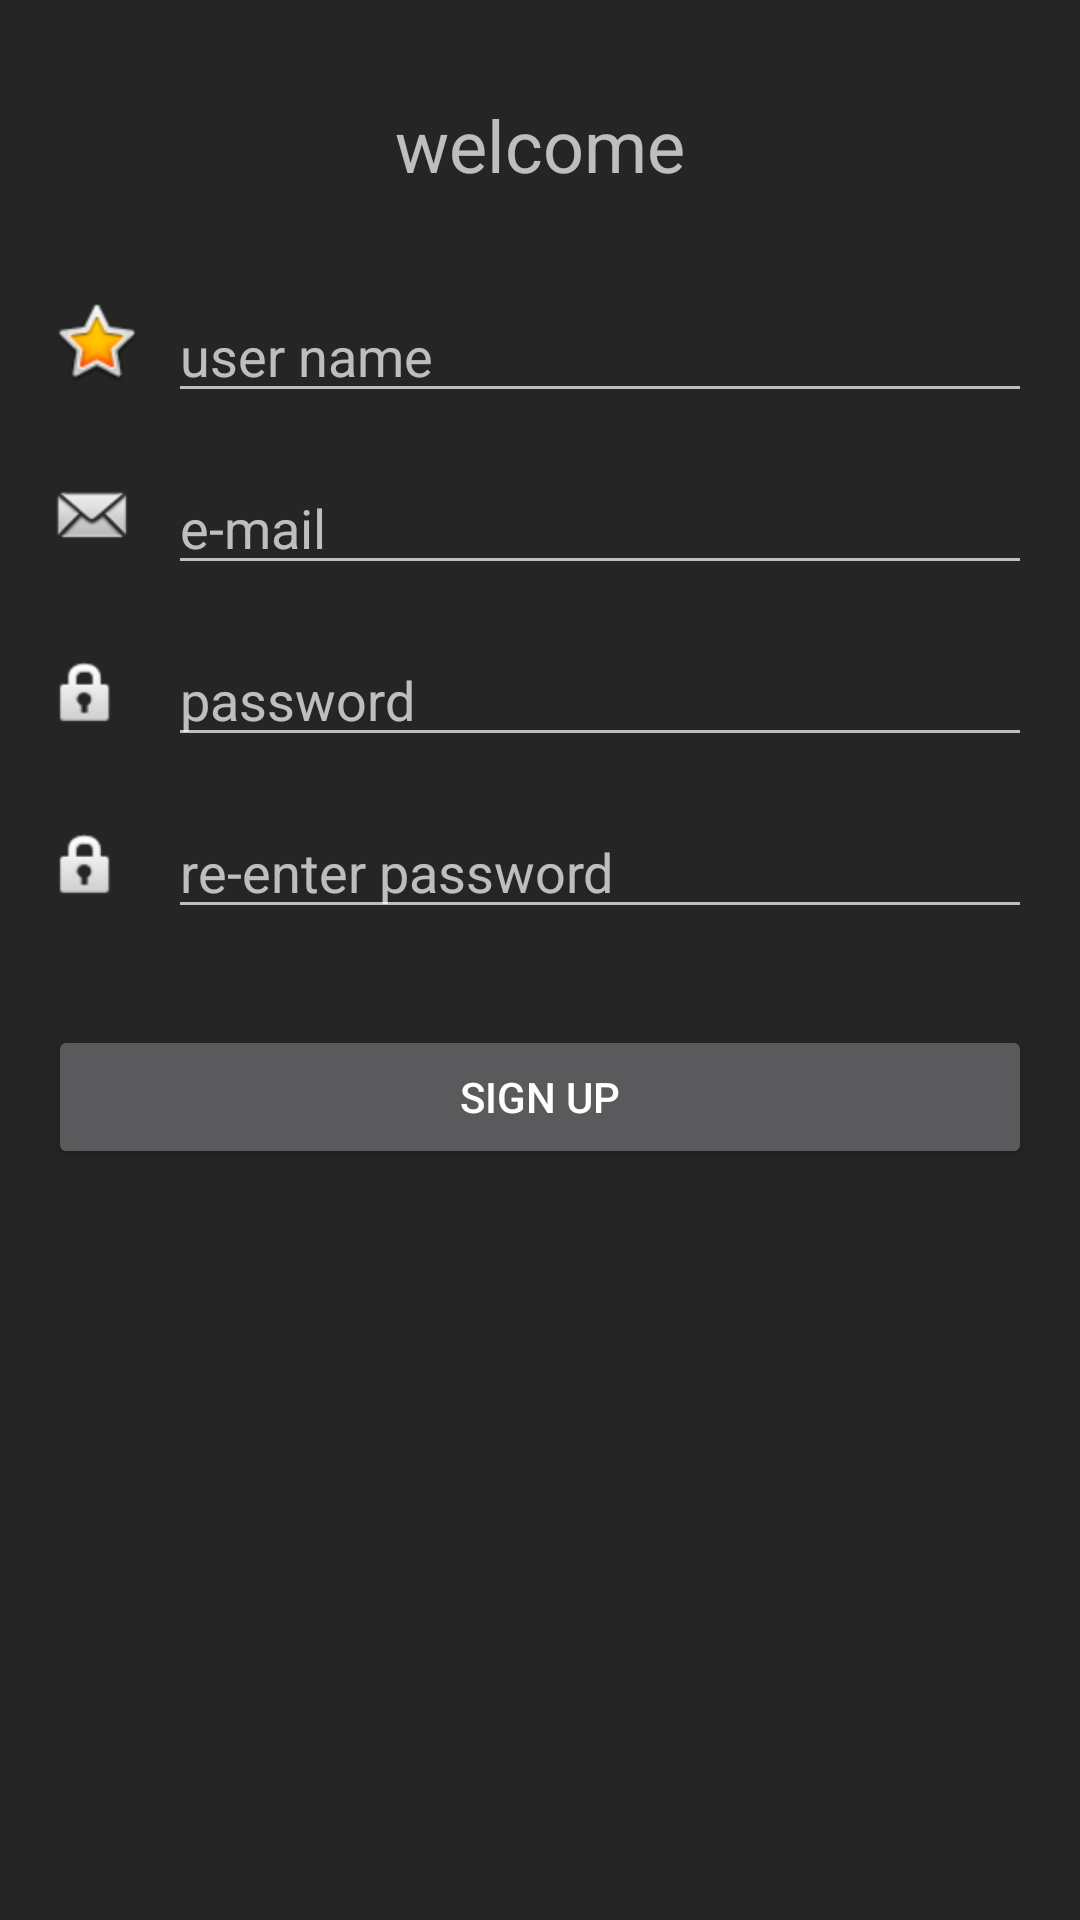

This screen was rendered from an Android layout file. Write that file and the resources it references.
<!-- AndroidManifest.xml: application theme Theme.MaterialComponents.NoActionBar -->
<!-- res/layout/activity_new__user_.xml -->
<?xml version="1.0" encoding="utf-8"?>
<androidx.constraintlayout.widget.ConstraintLayout xmlns:android="http://schemas.android.com/apk/res/android"
    xmlns:app="http://schemas.android.com/apk/res-auto"
    xmlns:tools="http://schemas.android.com/tools"
    android:layout_width="match_parent"
    android:layout_height="match_parent"
    android:background="#B52E2E2E"
    tools:context=".Views.Activities.New_User_Activity.NewUserActivity">

    <TextView
        android:id="@+id/textViewCreateAccount"
        android:layout_width="wrap_content"
        android:layout_height="wrap_content"
        android:layout_marginTop="32dp"
        android:text="welcome"
        android:textSize="24sp"
        app:layout_constraintEnd_toEndOf="parent"
        app:layout_constraintStart_toStartOf="parent"
        app:layout_constraintTop_toTopOf="parent" />

    <ImageView
        android:id="@+id/imageView"
        android:layout_width="wrap_content"
        android:layout_height="wrap_content"
        android:layout_marginStart="16dp"
        android:layout_marginBottom="8dp"
        app:layout_constraintBottom_toBottomOf="@+id/editTextSelectUserName"
        app:layout_constraintStart_toStartOf="parent"
        app:srcCompat="@android:drawable/btn_star_big_on" />

    <EditText
        android:id="@+id/editTextSelectUserName"
        android:layout_width="0dp"
        android:layout_height="wrap_content"
        android:layout_marginStart="8dp"
        android:layout_marginTop="32dp"
        android:layout_marginEnd="16dp"
        android:ems="10"
        android:hint="@string/user_name_hint"
        android:inputType="textPersonName"
        app:layout_constraintEnd_toEndOf="parent"
        app:layout_constraintStart_toEndOf="@+id/imageView"
        app:layout_constraintTop_toBottomOf="@+id/textViewCreateAccount" />

    <EditText
        android:id="@+id/editTextSelectEMail"
        android:layout_width="0dp"
        android:layout_height="wrap_content"
        android:layout_marginTop="16dp"
        android:ems="10"
        android:hint="@string/e_mail_hint"
        android:inputType="textEmailAddress"
        app:layout_constraintEnd_toEndOf="@+id/editTextSelectUserName"
        app:layout_constraintStart_toStartOf="@+id/editTextSelectUserName"
        app:layout_constraintTop_toBottomOf="@+id/editTextSelectUserName" />

    <ImageView
        android:id="@+id/imageView2"
        android:layout_width="wrap_content"
        android:layout_height="wrap_content"
        android:layout_marginStart="16dp"
        android:layout_marginBottom="8dp"
        app:layout_constraintBottom_toBottomOf="@+id/editTextSelectEMail"
        app:layout_constraintStart_toStartOf="parent"
        app:srcCompat="@android:drawable/sym_action_email" />

    <ImageView
        android:id="@+id/imageView3"
        android:layout_width="wrap_content"
        android:layout_height="wrap_content"
        android:layout_marginStart="16dp"
        android:layout_marginBottom="8dp"
        app:layout_constraintBottom_toBottomOf="@+id/editTextSelectPassword"
        app:layout_constraintStart_toStartOf="parent"
        app:srcCompat="@android:drawable/ic_lock_idle_lock" />

    <EditText
        android:id="@+id/editTextSelectPassword"
        android:layout_width="0dp"
        android:layout_height="wrap_content"
        android:layout_marginTop="16dp"
        android:ems="10"
        android:hint="@string/create_password_hint"
        android:inputType="textPassword"
        app:layout_constraintEnd_toEndOf="@+id/editTextSelectEMail"
        app:layout_constraintStart_toStartOf="@+id/editTextSelectEMail"
        app:layout_constraintTop_toBottomOf="@+id/editTextSelectEMail" />

    <ImageView
        android:id="@+id/imageView4"
        android:layout_width="wrap_content"
        android:layout_height="wrap_content"
        android:layout_marginStart="16dp"
        android:layout_marginBottom="8dp"
        app:layout_constraintBottom_toBottomOf="@+id/editTextReEnterPassword"
        app:layout_constraintStart_toStartOf="parent"
        app:srcCompat="@android:drawable/ic_lock_idle_lock" />

    <EditText
        android:id="@+id/editTextReEnterPassword"
        android:layout_width="0dp"
        android:layout_height="wrap_content"
        android:layout_marginTop="16dp"
        android:ems="10"
        android:hint="@string/again_password_hint"
        android:inputType="textPassword"
        app:layout_constraintEnd_toEndOf="@+id/editTextSelectPassword"
        app:layout_constraintStart_toStartOf="@+id/editTextSelectPassword"
        app:layout_constraintTop_toBottomOf="@+id/editTextSelectPassword" />

    <Button
        android:id="@+id/buttonCreateNewAccount"
        android:layout_width="0dp"
        android:layout_height="wrap_content"
        android:layout_marginStart="16dp"
        android:layout_marginTop="32dp"
        android:layout_marginEnd="16dp"
        android:text="@string/create_new_account"
        app:layout_constraintEnd_toEndOf="parent"
        app:layout_constraintStart_toStartOf="parent"
        app:layout_constraintTop_toBottomOf="@+id/editTextReEnterPassword" />
</androidx.constraintlayout.widget.ConstraintLayout>
<!-- resources referenced by this layout -->
<resources>
  <string name="again_password_hint">re-enter password</string>
  <string name="create_new_account">Sign Up</string>
  <string name="create_password_hint">password</string>
  <string name="e_mail_hint">e-mail</string>
  <string name="user_name_hint">user name</string>
</resources>
